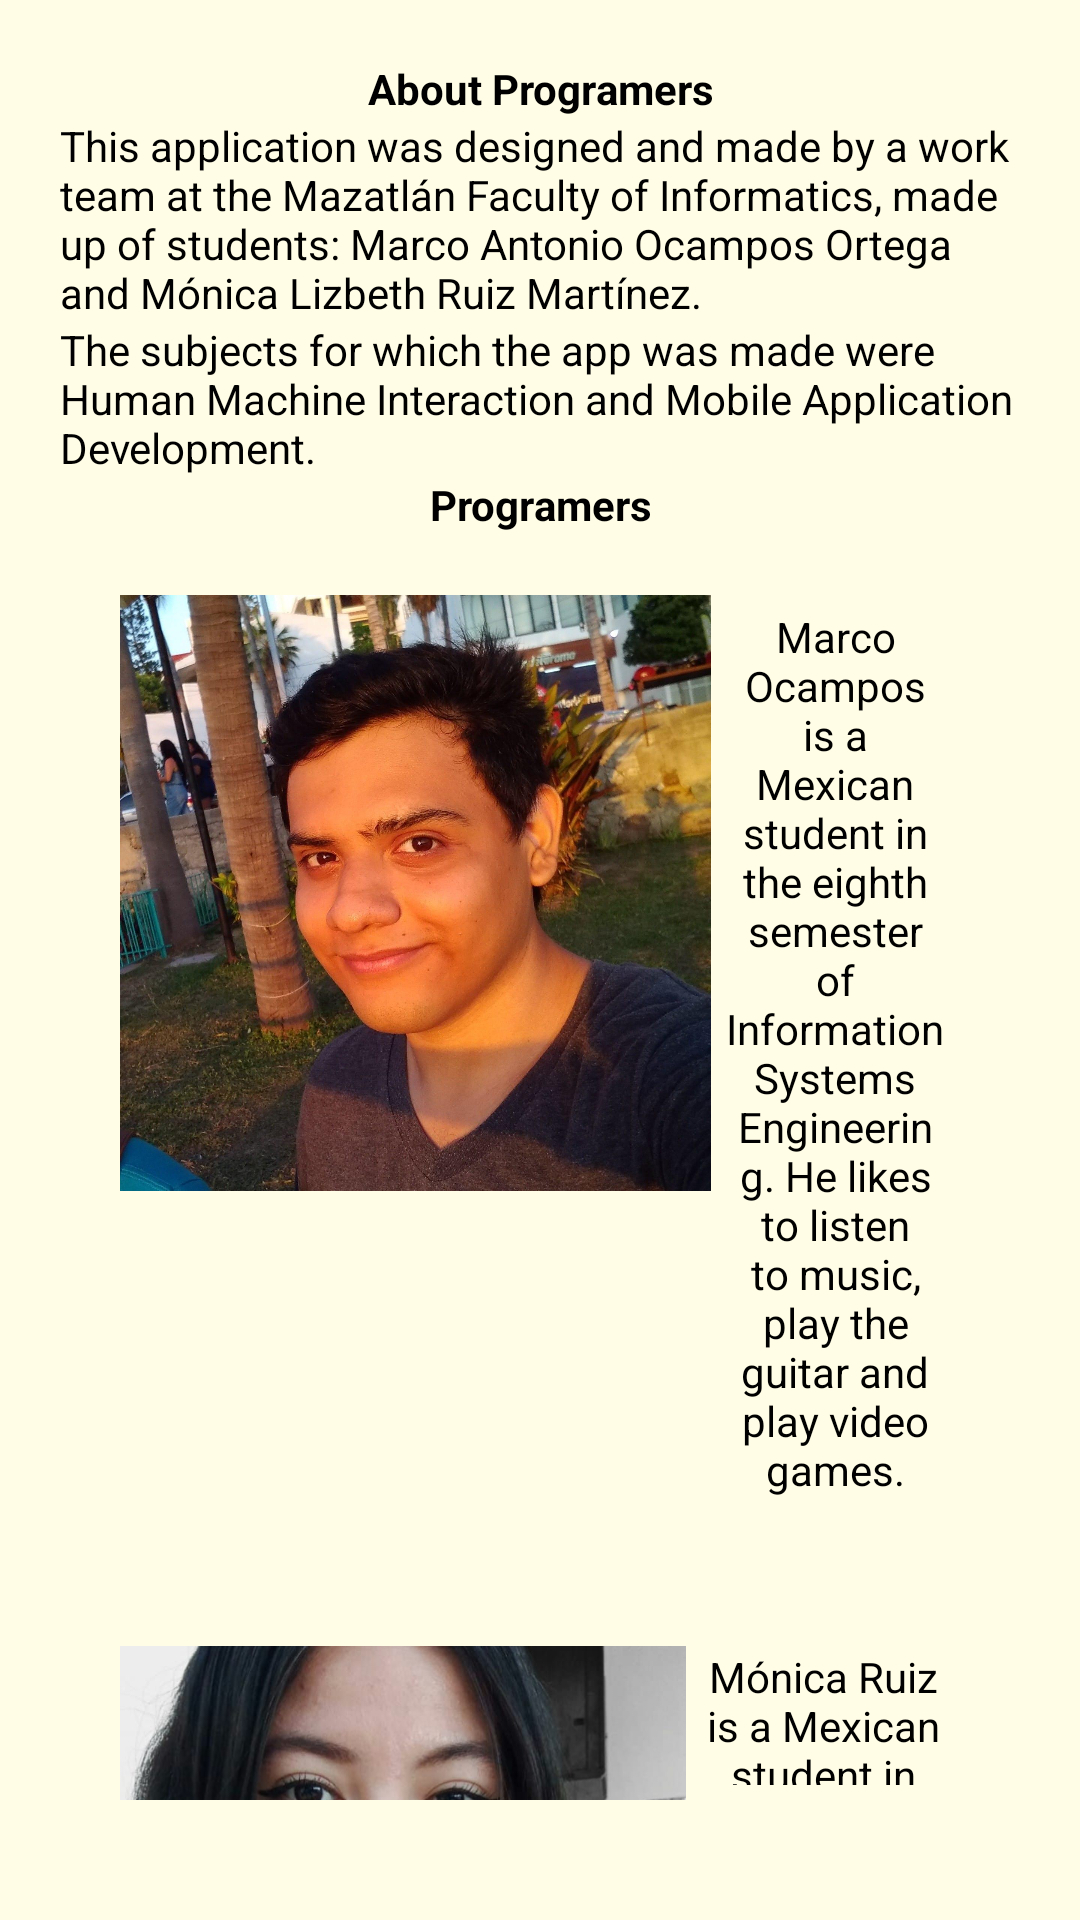

Write the Android layout XML for this screen, with the resource values it uses.
<!-- AndroidManifest.xml: application theme Theme.AppCompat.Light -->
<!-- res/layout/fragment_about.xml -->
<?xml version="1.0" encoding="utf-8"?>
<androidx.constraintlayout.widget.ConstraintLayout xmlns:android="http://schemas.android.com/apk/res/android"
    xmlns:app="http://schemas.android.com/apk/res-auto"
    xmlns:tools="http://schemas.android.com/tools"
    android:layout_width="match_parent"
    android:layout_height="match_parent"
    android:background="#FFFDE6"
    tools:context=".ui.about.AboutFragment">

    <LinearLayout
        android:layout_width="match_parent"
        android:layout_height="match_parent"
        android:layout_margin="20dp"
        android:orientation="vertical">

        <TextView
            android:id="@+id/textView12"
            android:layout_width="match_parent"
            android:layout_height="wrap_content"
            android:text="About Programers"
            android:textAlignment="center"
            android:textColor="#000000"
            android:textStyle="bold" />

        <TextView
            android:id="@+id/textView13"
            android:layout_width="match_parent"
            android:layout_height="wrap_content"
            android:text="This application was designed and made by a work team at the Mazatlán Faculty of Informatics, made up of students: Marco Antonio Ocampos Ortega and Mónica Lizbeth Ruiz Martínez."
            android:textColor="#000000" />

        <TextView
            android:id="@+id/textView14"
            android:layout_width="match_parent"
            android:layout_height="wrap_content"
            android:text="The subjects for which the app was made were Human Machine Interaction and Mobile Application Development."
            android:textColor="#000000" />

        <TextView
            android:id="@+id/textView15"
            android:layout_width="match_parent"
            android:layout_height="wrap_content"
            android:text="Programers"
            android:textAlignment="center"
            android:textColor="#000000"
            android:textStyle="bold" />

        <LinearLayout
            android:layout_width="match_parent"
            android:layout_height="wrap_content"
            android:layout_margin="20dp"
            android:orientation="horizontal">

            <ImageView
                android:id="@+id/imageView5"
                android:layout_width="197dp"
                android:layout_height="200dp"
                android:src="@drawable/marco" />

            <TextView
                android:id="@+id/textView16"
                android:layout_width="wrap_content"
                android:layout_height="wrap_content"
                android:layout_margin="5dp"
                android:layout_weight="1"
                android:text="Marco Ocampos is a Mexican student in the eighth semester of Information Systems Engineering. He likes to listen to music, play the guitar and play video games."
                android:textAlignment="center"
                android:textColor="#000000" />

        </LinearLayout>

        <LinearLayout
            android:layout_width="match_parent"
            android:layout_height="wrap_content"
            android:layout_margin="20dp"
            android:orientation="horizontal">

            <ImageView
                android:id="@+id/imageView6"
                android:layout_width="377dp"
                android:layout_height="200dp"
                android:layout_weight="1"
                android:src="@drawable/moni" />

            <TextView
                android:id="@+id/textView17"
                android:layout_width="wrap_content"
                android:layout_height="wrap_content"
                android:layout_margin="5dp"
                android:layout_weight="1"
                android:text="Mónica Ruiz is a Mexican student in her eighth semester studying Information Systems Engineering. She likes watching movies, playing video games and art."
                android:textAlignment="center"
                android:textColor="#000000" />
        </LinearLayout>
    </LinearLayout>
</androidx.constraintlayout.widget.ConstraintLayout>
<!-- resources referenced by this layout -->
<resources>
  <!-- drawable marco: jpg bitmap (drawable, 273652 bytes) -->
  <!-- drawable moni: jpg bitmap (drawable, 76108 bytes) -->
</resources>
